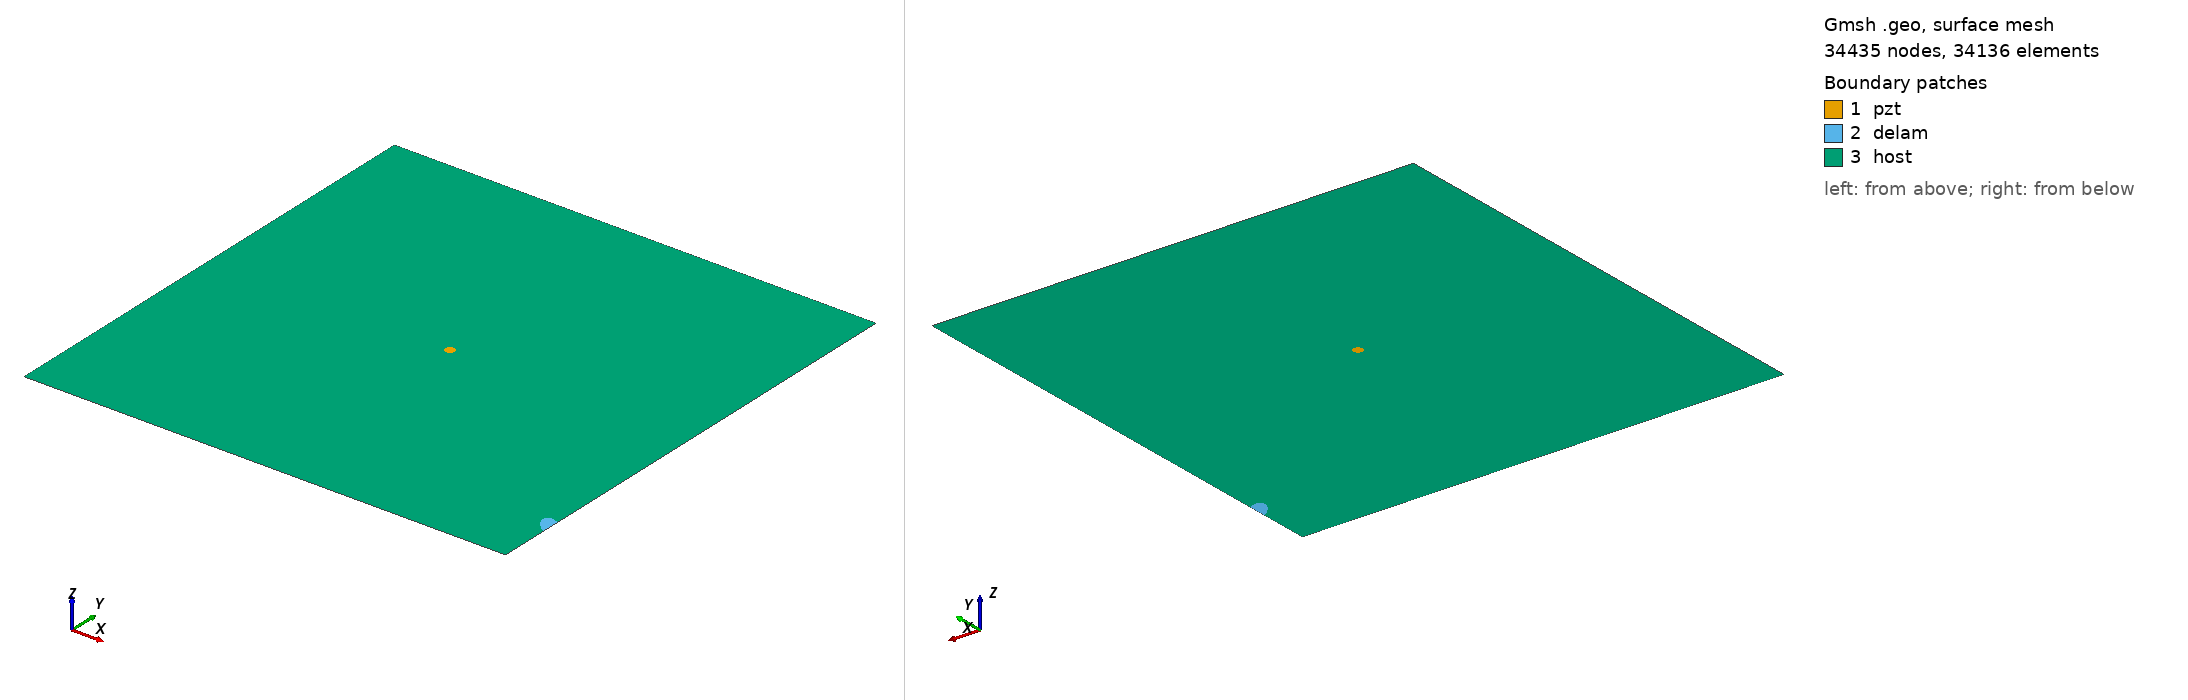

Gmsh geometry script, surface-meshed: 34435 nodes, 34136 surface elements. Boundary patches (legend numbers): 1 pzt, 2 delam, 3 host. Left view from above one corner, right view from below the opposite corner. Legend entries are the model's physical surfaces. The drawing asked Gmsh for element sizes between 1% and 20% of the model's largest extent; the script's own settings can give other sizes.

=== m1_rand_single_delam_160.geo (drawn) ===
SetFactory("OpenCASCADE");
L=0.500000; 
W=0.500000; 
a=0.015112; 
b=0.007741; 
x=0.499318; 
y=0.061021; 
alpha=0.769738 *Pi; 
r=0.005000; 
xpzt=0.250000; 
ypzt=0.250000; 
//+
Point(1) = {0, 0, 0, 1.0};
//+
Point(2) = {L, 0, 0, 1.0};
//+
Point(3) = {L, W, 0, 1.0};
//+
Point(4) = {0, W, 0, 1.0};
//+
Line(1) = {1, 2};
//+
Line(2) = {2, 3};
//+
Line(3) = {3, 4};
//+
Line(4) = {4, 1};
//+
Circle(5) = {xpzt, ypzt, -0, r, 0, 2*Pi};
//+
Ellipse(6) = {x, y, -0, a, b, 0, 2*Pi};
//+
Rotate {{0, 0, 1}, {x, y, 0}, alpha} {
  Curve{6}; 
}
//+
BooleanDifference{ Curve{6}; Delete; }{ Curve{2}; }
//+
Delete {
  Curve{7}; 
}
//Delete {
//  Curve{8}; 
//}
//+
Delete {
  Curve{2}; 
}
//+
Line(9) = {7, 8};
//+
Line(10) = {2, 7};
//+
Line(11) = {8, 3};
//+
Curve Loop(1) = {5};
//+
Plane Surface(1) = {1};
//+
Curve Loop(2) = {9, 8, 6};
//+
Plane Surface(2) = {2};
//+
Curve Loop(3) = {10, -6, -8, 11, 3, 4, 1};
//+
Curve Loop(4) = {5};
//+
Plane Surface(3) = {3, 4};
//+
Point(9) = {xpzt, ypzt, 0, 1.0};
//+
Point{9} In Surface {1};// mesh node at centre of pzt
//+
Physical Surface("pzt") = {1};
//+
Physical Surface("delam") = {2};
//+
Physical Surface("host") = {3};


Mesh.Algorithm = 6; // Frontal
Mesh.CharacteristicLengthFactor = 0.068000;
Mesh.CharacteristicLengthMin = 0.001000;
Mesh.CharacteristicLengthMax = 0.200000;
Mesh.RecombineAll = 1; // Apply recombination algorithm
Mesh.SubdivisionAlgorithm = 1; // 1: all quadrangles
Mesh.Smoothing = 1;
